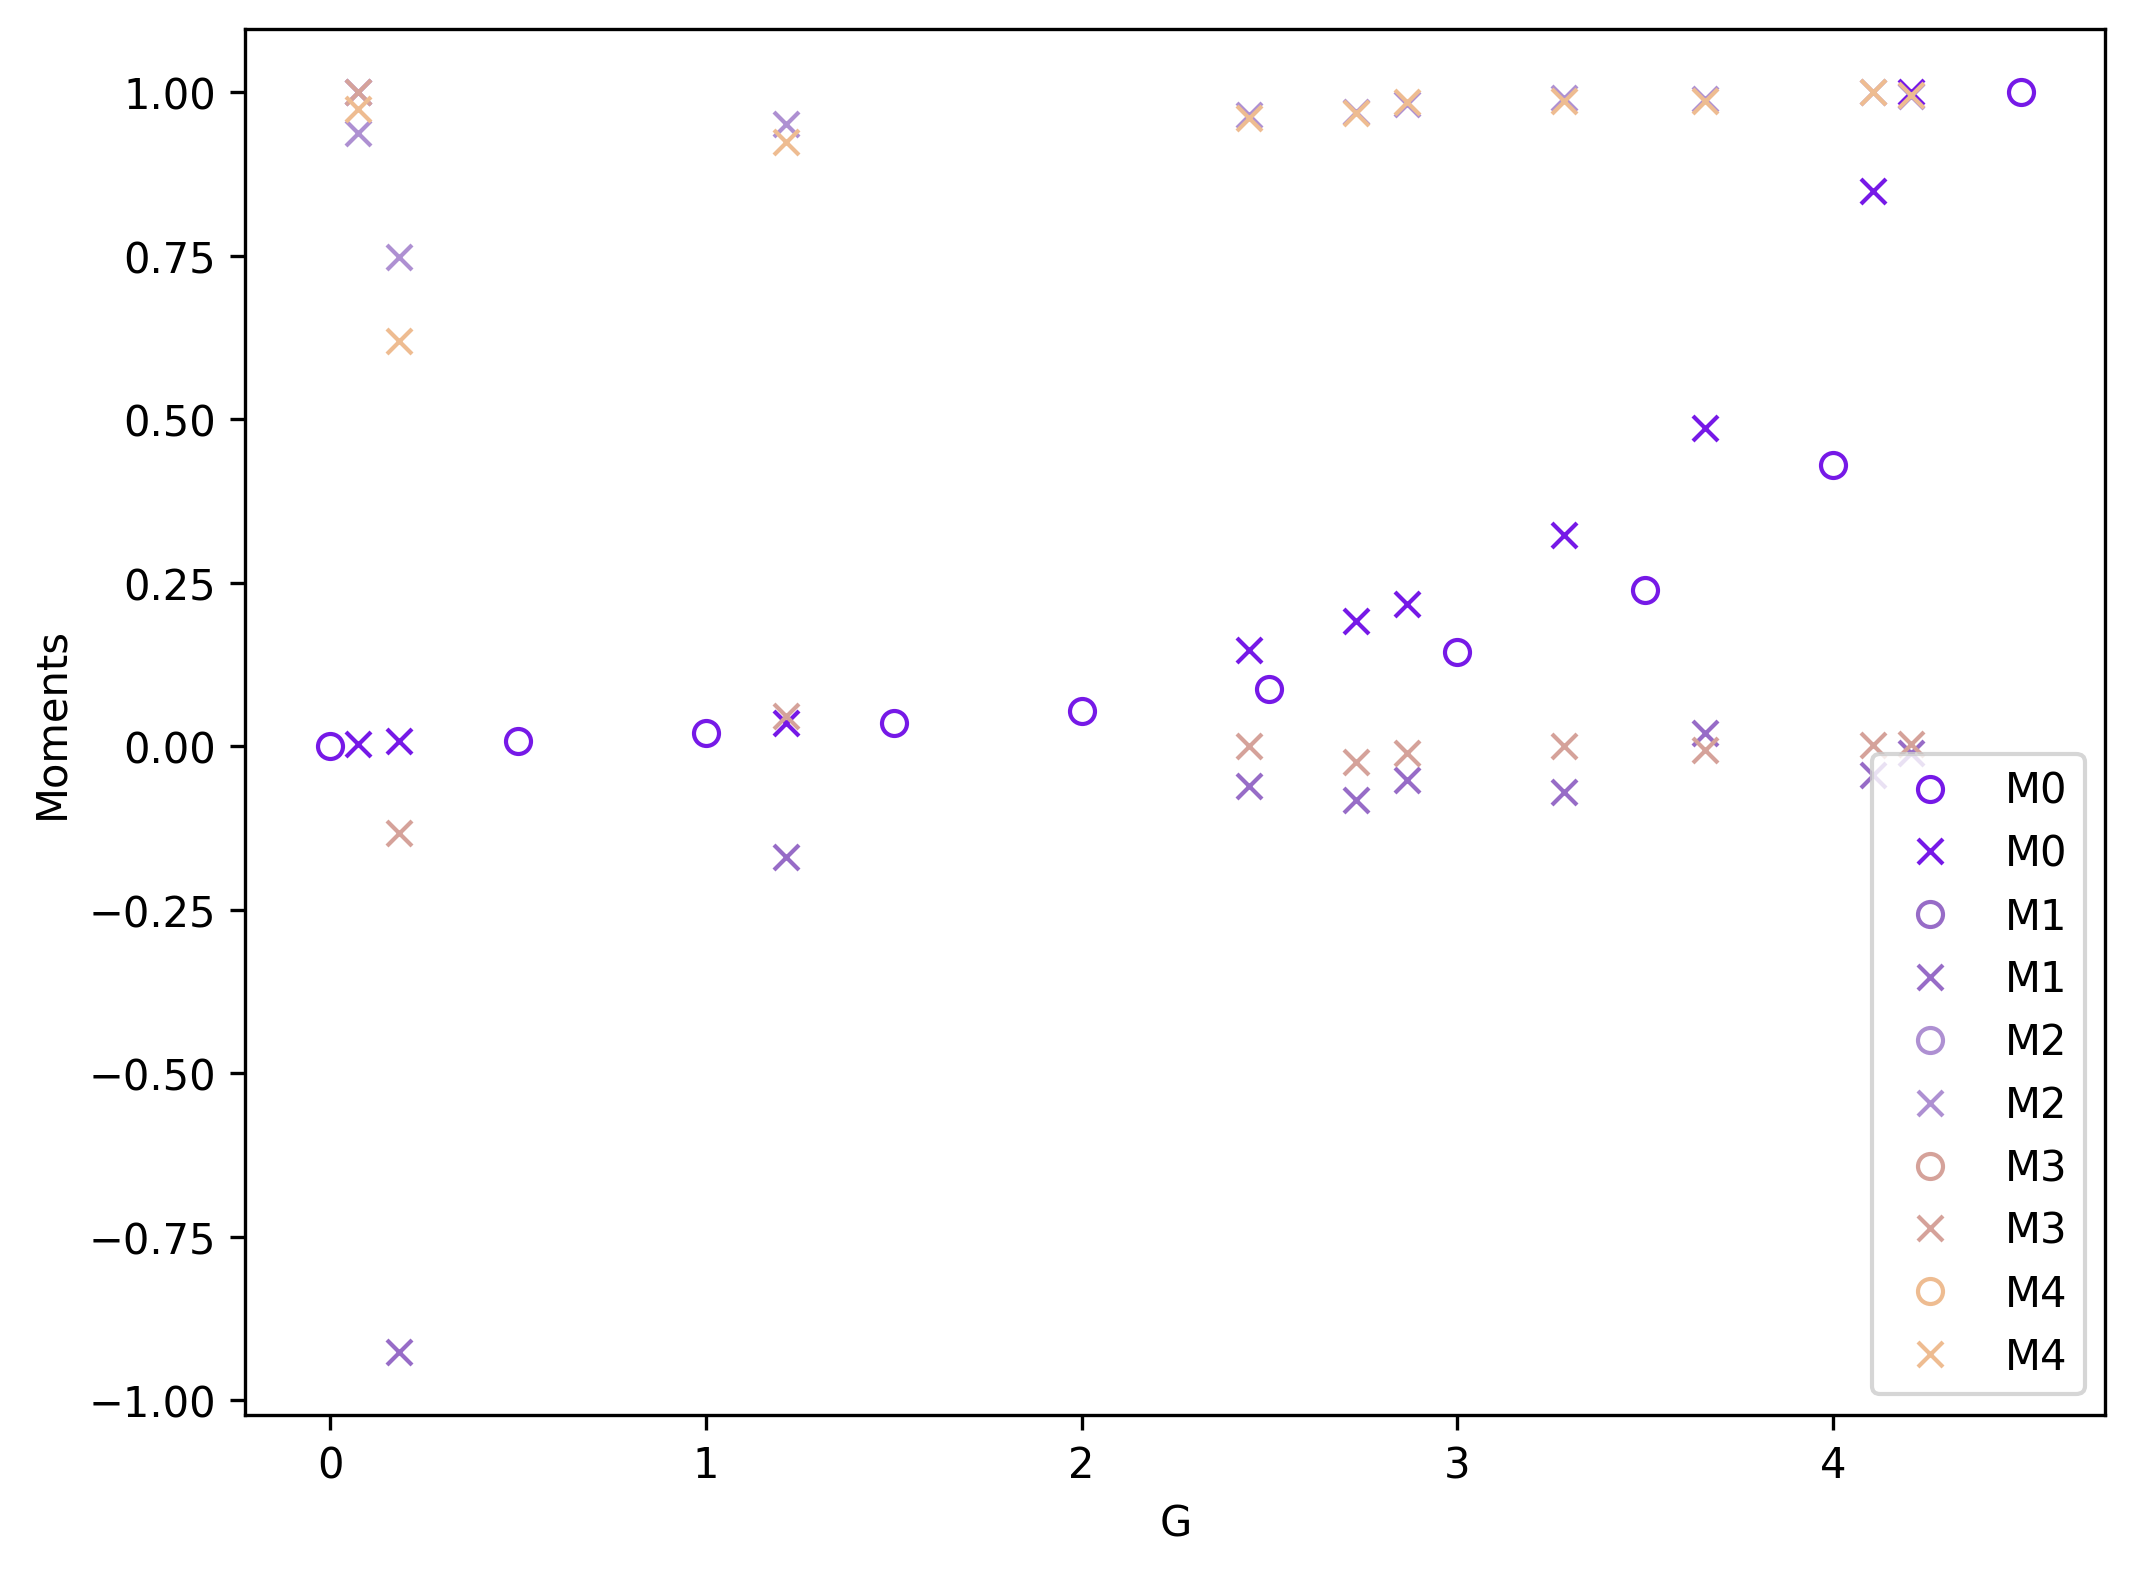

Values plotted in this chart, from the file beside it:
0.000000000000000000e+00, 8.317524696980285653e-09, 1.923476467900400799e-08, 3.506181328753856537e-08, 5.260437146425112340e-08, 8.586556857603567854e-08, 1.430916279550052349e-07, 2.360189034417502702e-07, 4.249822393196121664e-07, 9.885149471920654098e-07, 1.266970512738368705e-07, 2.048170513512323164e-08, 4.401975237767389094e-09, 2.019059539977301205e-09, 2.831295755761305968e-07, 4.945734589197906006e-07, 1.112300234060706669e-07, 1.881102458479411753e-07, 8.536200361452385042e-08, 5.824551508153799330e-07
nan, -4.104735780384280552e+00, -5.005224599197514168e-01, -1.166974877092055857e-01, -3.845667995015593643e-01, -4.863858145682454226e-01, 1.078970602795727429e-01, -1.199845391406325762e-01, -2.060587763719653742e-01, -1.140201631498415358e-01, -2.370390913494562490e-01, -7.766789650830160374e-01, -4.259748750652116556e+00, 4.597817862705844583e+00, 9.418280504876722081e-02, -1.998501525110066568e-01, -3.815242307979648251e-01, -3.198827798041088966e-01, -2.802918831536994615e-01, -5.040913957273276957e-02
nan, 9.390079858551831421e+03, 1.021651747480069571e+04, 1.085184813109330207e+04, 1.153388178171994150e+04, 1.192399811949975810e+04, 1.169211041666873280e+04, 1.179964633418343146e+04, 1.176147514294555913e+04, 1.176347056778048136e+04, 1.160844222639759391e+04, 1.124268936654078789e+04, 8.843479233523610674e+03, 1.108446321388731849e+04, 1.168660431743604204e+04, 1.181710978092604455e+04, 1.145959193774412961e+04, 1.171989558922301148e+04, 1.141324514751753122e+04, 1.174873654773984526e+04
nan, -6.220693913139274082e+04, 4.591817963520417106e+04, 1.614930240578507255e+04, -1.262419980800151461e+04, -7.603548678874905818e+03, 6.104905593897986364e+03, -8.157372665288423377e+03, -2.383570531194770865e+03, -1.276609974031213596e+03, -4.438512612633686331e+03, 1.909894751063161311e+04, -5.555796315812109242e+04, 4.186966470780860982e+05, -2.175139266986114308e+03, 5.631762130535828419e+02, -1.005478756370805968e+04, 1.303249878041754926e+02, 3.036263187382722890e+02, 1.167559754793231377e+03
nan, 6.899961266788626909e+08, 7.954738167292964458e+08, 8.630662695350331068e+08, 9.196667628702160120e+08, 9.618457583341975212e+08, 9.297328155307987928e+08, 9.454387426874903440e+08, 9.401038083435307741e+08, 9.374115020679408312e+08, 9.312006966417567730e+08, 8.734382810785301924e+08, 5.856379089265414476e+08, 9.213807037769316435e+08, 9.330538673672200441e+08, 9.452191289773392677e+08, 9.152695856784205437e+08, 9.324208881785564423e+08, 9.083970267171386480e+08, 9.405272954748384953e+08
